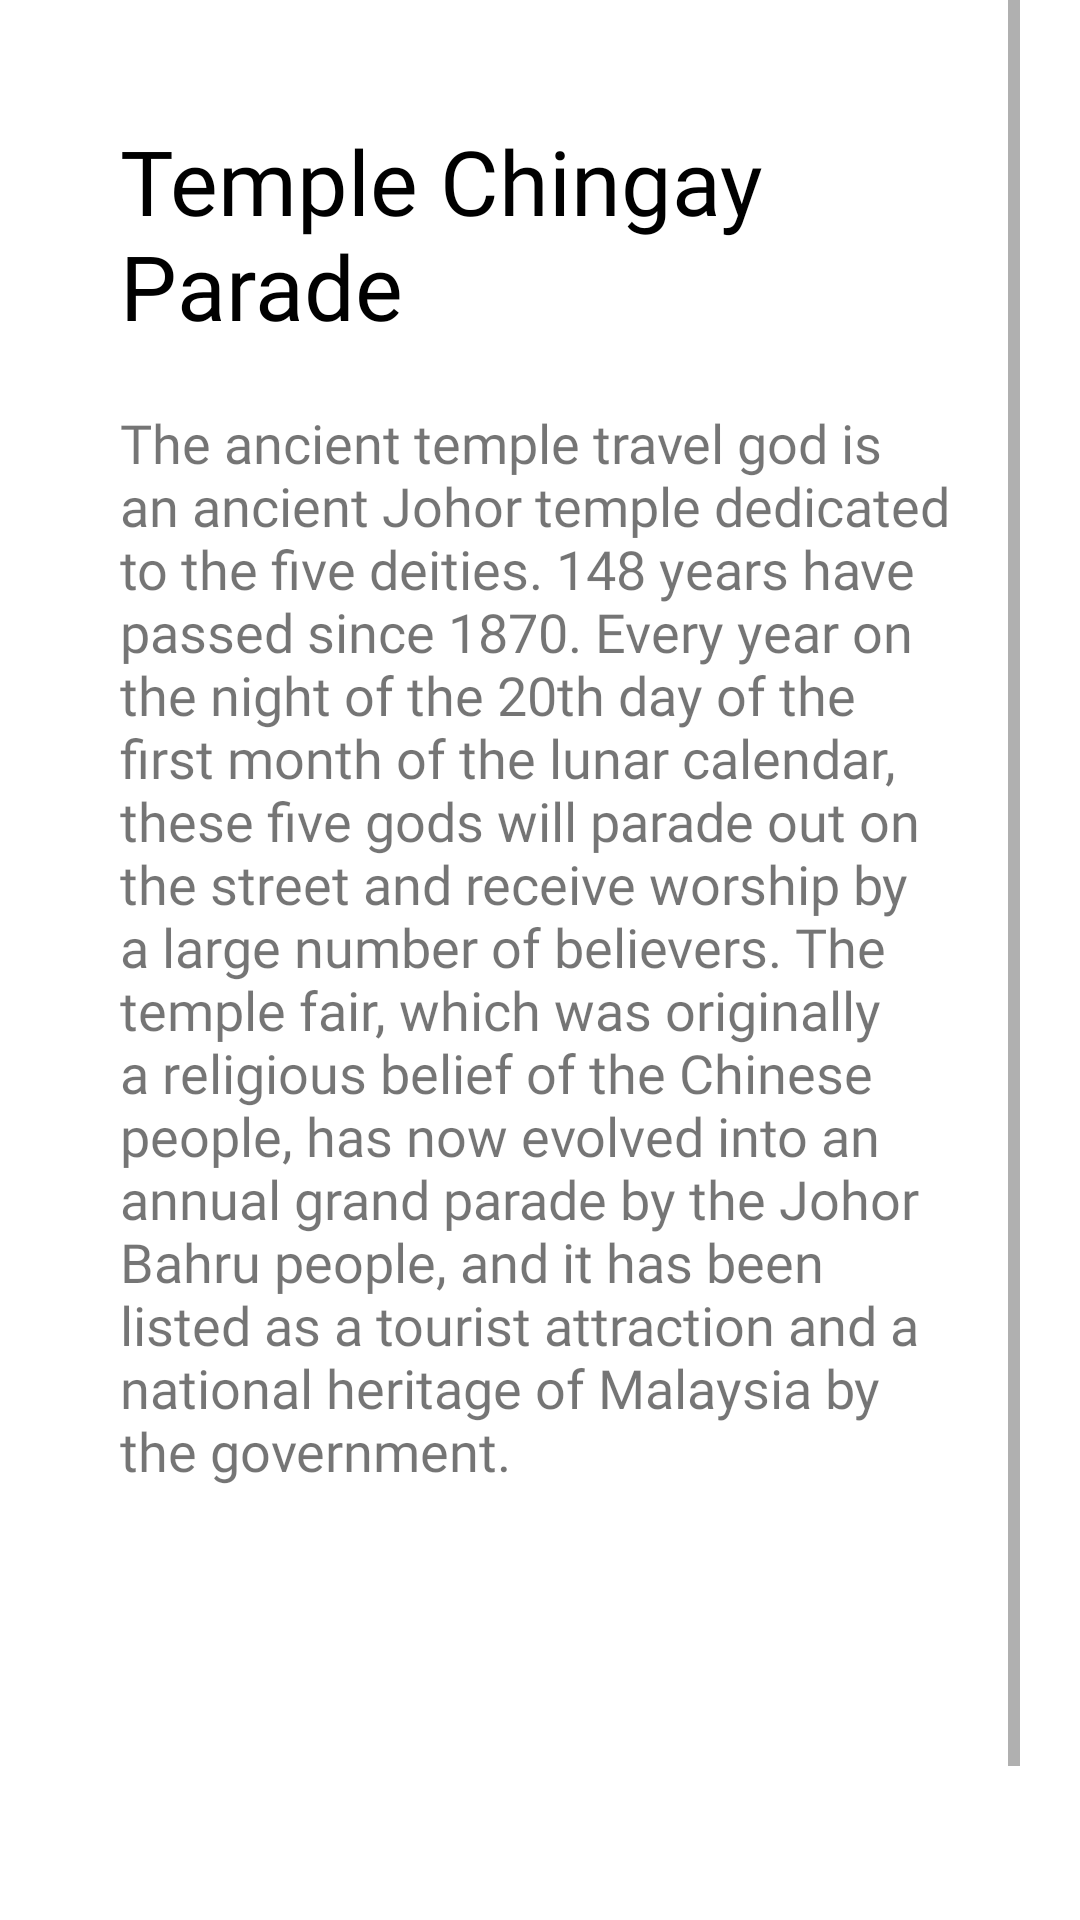

Layout XML and referenced resources for this Android screen:
<!-- AndroidManifest.xml: application theme Theme.FinalProjectFile -->
<!-- res/layout/fragment__cultures__johor.xml -->
<?xml version="1.0" encoding="utf-8"?>
<androidx.constraintlayout.widget.ConstraintLayout xmlns:android="http://schemas.android.com/apk/res/android"
    xmlns:app="http://schemas.android.com/apk/res-auto"
    xmlns:tools="http://schemas.android.com/tools"
    android:layout_width="match_parent"
    android:layout_height="match_parent"
    android:paddingStart="20dp"
    android:paddingEnd="20dp"
    tools:context=".Fragment_Cultures_Johor">

    

    <ScrollView
        android:layout_width="match_parent"
        android:layout_height="match_parent"
        app:layout_constraintBottom_toBottomOf="parent"
        app:layout_constraintEnd_toEndOf="parent"
        app:layout_constraintStart_toStartOf="parent"
        app:layout_constraintTop_toTopOf="parent">

        <LinearLayout
            android:layout_width="match_parent"
            android:layout_height="wrap_content"
            android:orientation="vertical">

            <com.google.android.material.imageview.ShapeableImageView
                android:id="@+id/shapeableImageView"
                android:layout_width="match_parent"
                android:layout_height="wrap_content"
                android:layout_marginTop="20dp"
                android:adjustViewBounds="true"
                android:paddingStart="20dp"
                android:paddingEnd="20dp"
                app:shapeAppearanceOverlay="@style/ShapeAppearanceOverlay.App.RoundCorner"
                app:srcCompat="@drawable/johor_1" />

            <TextView
                android:id="@+id/textView3"
                android:layout_width="match_parent"
                android:layout_height="wrap_content"
                android:layout_marginLeft="20dp"
                android:layout_marginTop="20dp"
                android:layout_marginEnd="20dp"
                android:layout_marginRight="20dp"
                android:layout_marginBottom="20dp"
                android:fontFamily="@font/headingpompadour"
                android:paddingStart="20dp"
                android:paddingEnd="20dp"
                android:text="Temple Chingay Parade                         "
                android:textColor="@color/black"
                android:textSize="30sp" />

            <TextView
                android:id="@+id/textView"
                android:layout_width="match_parent"
                android:layout_height="wrap_content"
                android:layout_marginTop="0dp"
                android:layout_marginBottom="200dp"
                android:fontFamily="@font/neuehaasunicaregular"
                android:paddingStart="20dp"
                android:paddingEnd="20dp"
                android:text="The ancient temple travel god is an ancient Johor temple dedicated to the five deities. 148 years have passed since 1870. Every year on the night of the 20th day of the first month of the lunar calendar, these five gods will parade out on the street and receive worship by a large number of believers. The temple fair, which was originally a religious belief of the Chinese people, has now evolved into an annual grand parade by the Johor Bahru people, and it has been listed as a tourist attraction and a national heritage of Malaysia by the government. "
                android:textSize="18sp" />

        </LinearLayout>
    </ScrollView>

</androidx.constraintlayout.widget.ConstraintLayout>
<!-- resources referenced by this layout -->
<resources>
  <color name="black">#FF000000</color>
  <style name="ShapeAppearanceOverlay.App.RoundCorner" parent="">
          <item name="cornerSize">10%</item>
      </style>
  <style name="Theme.FinalProjectFile" parent="Theme.MaterialComponents.DayNight.NoActionBar">
          
          <item name="colorPrimary">@color/purple_500</item>
          <item name="colorPrimaryVariant">#2f2974</item>
          <item name="colorOnPrimary">@color/white</item>
          
          <item name="colorSecondary">@color/teal_200</item>
          <item name="colorSecondaryVariant">@color/teal_700</item>
          <item name="colorOnSecondary">@color/black</item>
          
          <item name="android:statusBarColor" tools:targetApi="l">?attr/colorPrimaryVariant</item>
          
  
      </style>
  <color name="purple_500">#FF6200EE</color>
  <color name="white">#FFFFFFFF</color>
  <color name="teal_200">#FF03DAC5</color>
  <color name="teal_700">#FF018786</color>
</resources>
